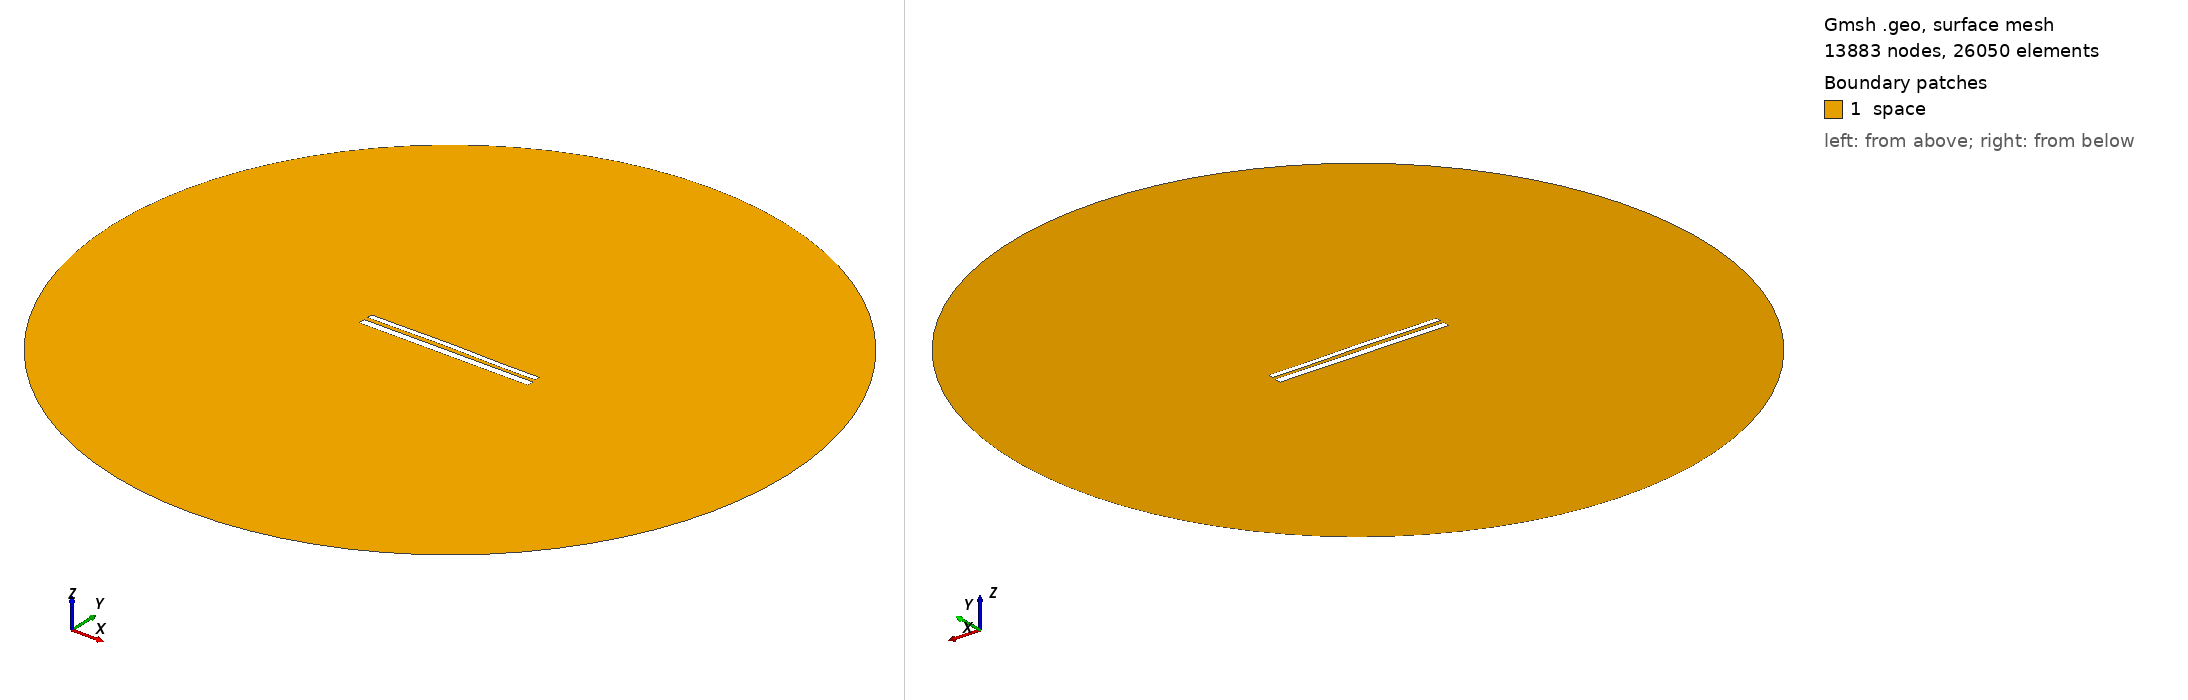

Gmsh geometry script, surface-meshed: 13883 nodes, 26050 surface elements. Boundary patches (legend numbers): 1 space. Left view from above one corner, right view from below the opposite corner. Legend entries are the model's physical surfaces. The drawing asked Gmsh for element sizes between 1% and 20% of the model's largest extent; the script's own settings can give other sizes.

=== 11367.geo (drawn) ===
//---------------------------------------
// Geometry kernel
//---------------------------------------

SetFactory("OpenCASCADE");



//---------------------------------------
// Parameters of the geometry
//---------------------------------------

// Overetch of the upper plate
overetch = 0.375;

// Distance between the plates
distance = 2.25;

// Discretization over the x axis (for the deformation)
nx = 50; 

// Length of the plate
L = 100 - overetch; 

// Number of modes
n = 4; 

// 1st mode coefficient
coeff(1) = -0.15;
beta(1) = 0.596864 * 3.1415926535 / L;

// 2nd mode coefficient
coeff(2) = 0.15;
beta(2) = 1.49418 * 3.1415926535 / L;

// 3rd mode coefficient
coeff(3) = 0.07499999999999998;
beta(3) = 2.50025 * 3.1415926535 / L;

// 4th mode coefficient
coeff(4) = -0.075;
beta(4) = 3.49999 * 3.1415926535 / L;



//---------------------------------------
// Upper plate (deformed rectangle)
//---------------------------------------

// Coordiantes of the upper plate
xmin = -50;
xmax = 50 - overetch;

// Height of the upper plate
yheight = 4 - 2 * overetch;

// Indexes of the points
UpperID[] = {};
LowerID[] = {};
LeftID[] = {};
RightID[] = {};

// Point index
p = 1;

// Horizontal edges
For i In {1:nx}
    x = xmin + (i-1)*(xmax - xmin)/(nx-1);

    y_bottom = distance / 2 + overetch;
    For j In {1:n}
        C = (Cosh(beta(j)*L) + Cos(beta(j)*L)) / (Sinh(beta(j)*L) + Sin(beta(j)*L));
        y_bottom  = y_bottom + coeff(j) * (Cosh(beta(j)*(x+50)) - Cos(beta(j)*(x+50)) - C * (Sinh(beta(j)*(x+50)) - Sin(beta(j)*(x+50))));
    EndFor

    y_top = y_bottom + yheight;

    Point(p) = {x, y_top, 0, 1.0};
    UpperID[i] = p;
    p = p + 1;

    Point(p) = {x, y_bottom, 0, 1.0};
    LowerID[i] = p;
    p = p + 1;
EndFor

// Create point lists
UpperPts[] = {}; LowerPts[] = {};
For i In {1:nx}
  UpperPts[] += {UpperID[i]};
  LowerPts[] += {LowerID[i]};
EndFor

// Build splines
Spline(1) = {UpperPts[]};
Spline(2) = {LowerPts[]};
Line(3) = {LowerPts[nx-1], UpperPts[nx-1]};
Line(4) = {LowerPts[0], UpperPts[0]};

// Build the plane surface
Curve Loop(1) = {2, 3, -1, -4};
Plane Surface(1) = {1};



//---------------------------------------
// Lower plate (rectangle)
//---------------------------------------

// Vertices
Point(1001) = {-50, -1, 0, 1.0};
Point(1002) = { 50, -1, 0, 1.0};
Point(1003) = { 50,  -5, 0, 1.0};
Point(1004) = {-50,  -5, 0, 1.0};

// Edges
Line(5) = {1001, 1002};
Line(6) = {1002, 1003};
Line(7) = {1003, 1004};
Line(8) = {1004, 1001};

// Plane surface
Line Loop(2) = {5, 6, 7, 8};
Plane Surface(2) = {2}; 



//---------------------------------------
// Outer (fictious) boundary
//---------------------------------------

// Points
Point(1005) = {0, 0, 0};       // Center
Point(1006) = {200, 0, 0};     // Start point
Point(1007) = {0, 200, 0};     // 90 degrees
Point(1008) = {-200, 0, 0};    // 180 degrees
Point(1009) = {0, -200, 0};    // 270 degrees

// Circle arcs (each needs start, center, end)
Circle(9) = {1006, 1005, 1007};
Circle(10) = {1007, 1005, 1008};
Circle(11) = {1008, 1005, 1009};
Circle(12) = {1009, 1005, 1006};

// Plane surface for the entire domain
Curve Loop(3) = {9, 10, 11, 12};
Surface(3) = {3};

// Subtract the plates from the whole domain to obtain the actual domain where we want to solve the equations
BooleanDifference{ Surface{3}; Delete; }{ Surface{1}; Surface{2}; Delete; }




//---------------------------------------
// Transfinite Lines/Curves
//---------------------------------------

// Set the number of points on the boundaries
r = 7;

// Plates
Transfinite Curve {1, 2} = 50*r Using Progression 1;
Transfinite Curve {3, 4} = 2*r Using Progression 1;
Transfinite Line {5, 7} = 50*r Using Progression 1;
Transfinite Line {6, 8} = 2*r Using Progression 1;

// Outer boundary
Transfinite Line {9, 10, 11, 12} = 20 Using Progression 1;



//---------------------------------------
// Physical groups
//---------------------------------------                

// Physical curves (boundaries)
Physical Line("force_segment", 10) = {2};
Physical Line("upper_plate", 11) = {1, 3, 4};
Physical Line("lower_plate", 12) = {5, 6, 7, 8};
Physical Line("boundary", 20) = {9, 10, 11, 12};

// Physical Surfaces
Physical Surface("space", 30) = {3};



//---------------------------------------
// 6. Generate the Mesh
//---------------------------------------

// 2D mesh generation
Mesh 2;
